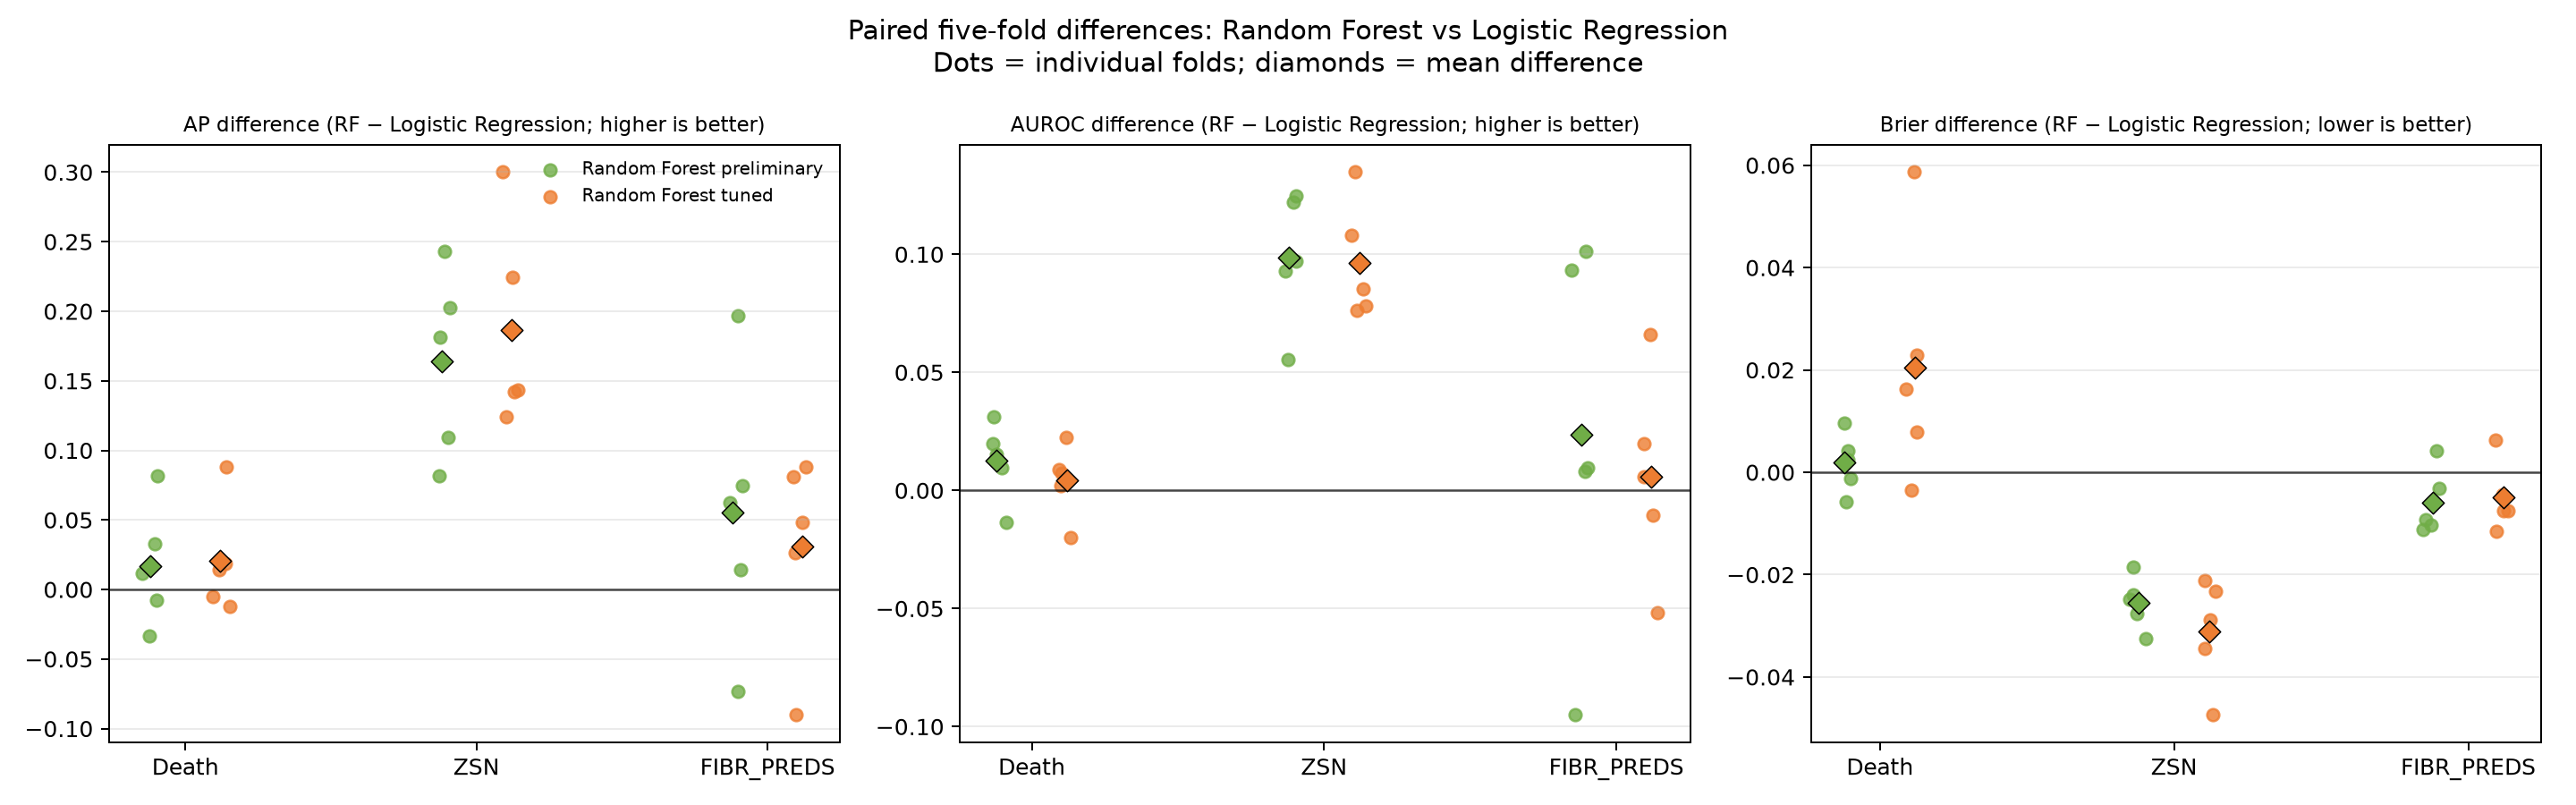

Data behind this chart, as committed beside it:
target, fold, model, average_precision, auroc, brier_score, n_validation, validation_positive_cases, validation_negative_cases, logistic_average_precision, logistic_auroc, logistic_brier_score, rf_minus_logistic_average_precision, rf_beats_logistic_average_precision, tie_average_precision, rf_minus_logistic_auroc, rf_beats_logistic_auroc, tie_auroc, rf_minus_logistic_brier_score, rf_beats_logistic_brier_score, tie_brier_score
DEATH_BINARY, 1, Random Forest preliminary, 0.659, 0.9057, 0.08826, 272, 43, 229, 0.6668, 0.8959, 0.08586, -0.007753, False, False, 0.009749, True, False, 0.002404, False, False
DEATH_BINARY, 1, Random Forest tuned, 0.6543, 0.8979, 0.1087, 272, 43, 229, 0.6668, 0.8959, 0.08586, -0.01246, False, False, 0.002031, True, False, 0.02283, False, False
DEATH_BINARY, 2, Random Forest preliminary, 0.6499, 0.8713, 0.09338, 272, 43, 229, 0.6835, 0.8847, 0.08381, -0.03357, False, False, -0.01341, False, False, 0.009575, False, False
DEATH_BINARY, 2, Random Forest tuned, 0.7022, 0.8934, 0.09173, 272, 43, 229, 0.6835, 0.8847, 0.08381, 0.01872, True, False, 0.008632, True, False, 0.007927, False, False
DEATH_BINARY, 3, Random Forest preliminary, 0.6979, 0.9025, 0.08435, 272, 43, 229, 0.6161, 0.8826, 0.09003, 0.0818, True, False, 0.01985, True, False, -0.005684, True, False
DEATH_BINARY, 3, Random Forest tuned, 0.7039, 0.905, 0.08649, 272, 43, 229, 0.6161, 0.8826, 0.09003, 0.08785, True, False, 0.02244, True, False, -0.003543, True, False
DEATH_BINARY, 4, Random Forest preliminary, 0.6529, 0.8821, 0.09569, 272, 44, 228, 0.62, 0.8508, 0.09686, 0.03286, True, False, 0.03135, True, False, -0.001168, True, False
DEATH_BINARY, 4, Random Forest tuned, 0.615, 0.8583, 0.1131, 272, 44, 228, 0.62, 0.8508, 0.09686, -0.005022, False, False, 0.007476, True, False, 0.01628, False, False
DEATH_BINARY, 5, Random Forest preliminary, 0.6786, 0.8961, 0.09241, 272, 44, 228, 0.6671, 0.8809, 0.08824, 0.01151, True, False, 0.01525, True, False, 0.004175, False, False
DEATH_BINARY, 5, Random Forest tuned, 0.6812, 0.861, 0.1469, 272, 44, 228, 0.6671, 0.8809, 0.08824, 0.01402, True, False, -0.01984, False, False, 0.05867, False, False
FIBR_PREDS, 1, Random Forest preliminary, 0.2392, 0.7042, 0.08485, 272, 27, 245, 0.3127, 0.7992, 0.0807, -0.07357, False, False, -0.09509, False, False, 0.004149, False, False
FIBR_PREDS, 1, Random Forest tuned, 0.2225, 0.7475, 0.08699, 272, 27, 245, 0.3127, 0.7992, 0.0807, -0.09023, False, False, -0.0517, False, False, 0.006289, False, False
FIBR_PREDS, 2, Random Forest preliminary, 0.2719, 0.7389, 0.08246, 272, 27, 245, 0.2094, 0.6457, 0.09282, 0.06246, True, False, 0.09327, True, False, -0.01036, True, False
FIBR_PREDS, 2, Random Forest tuned, 0.2579, 0.7117, 0.08527, 272, 27, 245, 0.2094, 0.6457, 0.09282, 0.04849, True, False, 0.06606, True, False, -0.007552, True, False
FIBR_PREDS, 3, Random Forest preliminary, 0.3911, 0.7482, 0.0796, 272, 27, 245, 0.3162, 0.7385, 0.08266, 0.07492, True, False, 0.009751, True, False, -0.003064, True, False
FIBR_PREDS, 3, Random Forest tuned, 0.3975, 0.7279, 0.07832, 272, 27, 245, 0.3162, 0.7385, 0.08266, 0.08132, True, False, -0.01058, False, False, -0.00434, True, False
FIBR_PREDS, 4, Random Forest preliminary, 0.1716, 0.632, 0.0902, 272, 27, 245, 0.1571, 0.624, 0.09952, 0.01448, True, False, 0.008012, True, False, -0.009329, True, False
FIBR_PREDS, 4, Random Forest tuned, 0.1835, 0.6299, 0.08793, 272, 27, 245, 0.1571, 0.624, 0.09952, 0.0264, True, False, 0.005896, True, False, -0.0116, True, False
FIBR_PREDS, 5, Random Forest preliminary, 0.4315, 0.8023, 0.07717, 272, 27, 245, 0.2348, 0.7011, 0.0884, 0.1967, True, False, 0.1011, True, False, -0.01124, True, False
FIBR_PREDS, 5, Random Forest tuned, 0.3227, 0.7211, 0.08097, 272, 27, 245, 0.2348, 0.7011, 0.0884, 0.08794, True, False, 0.01995, True, False, -0.007429, True, False
ZSN, 1, Random Forest preliminary, 0.3873, 0.6574, 0.1642, 272, 62, 210, 0.3055, 0.6022, 0.1827, 0.08184, True, False, 0.05522, True, False, -0.01847, True, False
ZSN, 1, Random Forest tuned, 0.4294, 0.6801, 0.1615, 272, 62, 210, 0.3055, 0.6022, 0.1827, 0.1239, True, False, 0.07796, True, False, -0.02121, True, False
ZSN, 2, Random Forest preliminary, 0.4958, 0.7345, 0.1501, 272, 61, 211, 0.2931, 0.6374, 0.1778, 0.2027, True, False, 0.09712, True, False, -0.0277, True, False
ZSN, 2, Random Forest tuned, 0.5175, 0.7136, 0.1434, 272, 61, 211, 0.2931, 0.6374, 0.1778, 0.2244, True, False, 0.07622, True, False, -0.03447, True, False
ZSN, 3, Random Forest preliminary, 0.5745, 0.7744, 0.1436, 272, 61, 211, 0.3313, 0.6522, 0.1762, 0.2432, True, False, 0.1221, True, False, -0.03256, True, False
ZSN, 3, Random Forest tuned, 0.6314, 0.787, 0.1288, 272, 61, 211, 0.3313, 0.6522, 0.1762, 0.3001, True, False, 0.1348, True, False, -0.04743, True, False
ZSN, 4, Random Forest preliminary, 0.396, 0.6834, 0.1601, 272, 61, 211, 0.2863, 0.5905, 0.1841, 0.1096, True, False, 0.09288, True, False, -0.02398, True, False
ZSN, 4, Random Forest tuned, 0.4298, 0.6758, 0.1553, 272, 61, 211, 0.2863, 0.5905, 0.1841, 0.1434, True, False, 0.08531, True, False, -0.02885, True, False
ZSN, 5, Random Forest preliminary, 0.5404, 0.7482, 0.1471, 272, 61, 211, 0.359, 0.6236, 0.172, 0.1814, True, False, 0.1247, True, False, -0.0249, True, False
ZSN, 5, Random Forest tuned, 0.5009, 0.7315, 0.1488, 272, 61, 211, 0.359, 0.6236, 0.172, 0.1419, True, False, 0.1079, True, False, -0.02317, True, False
